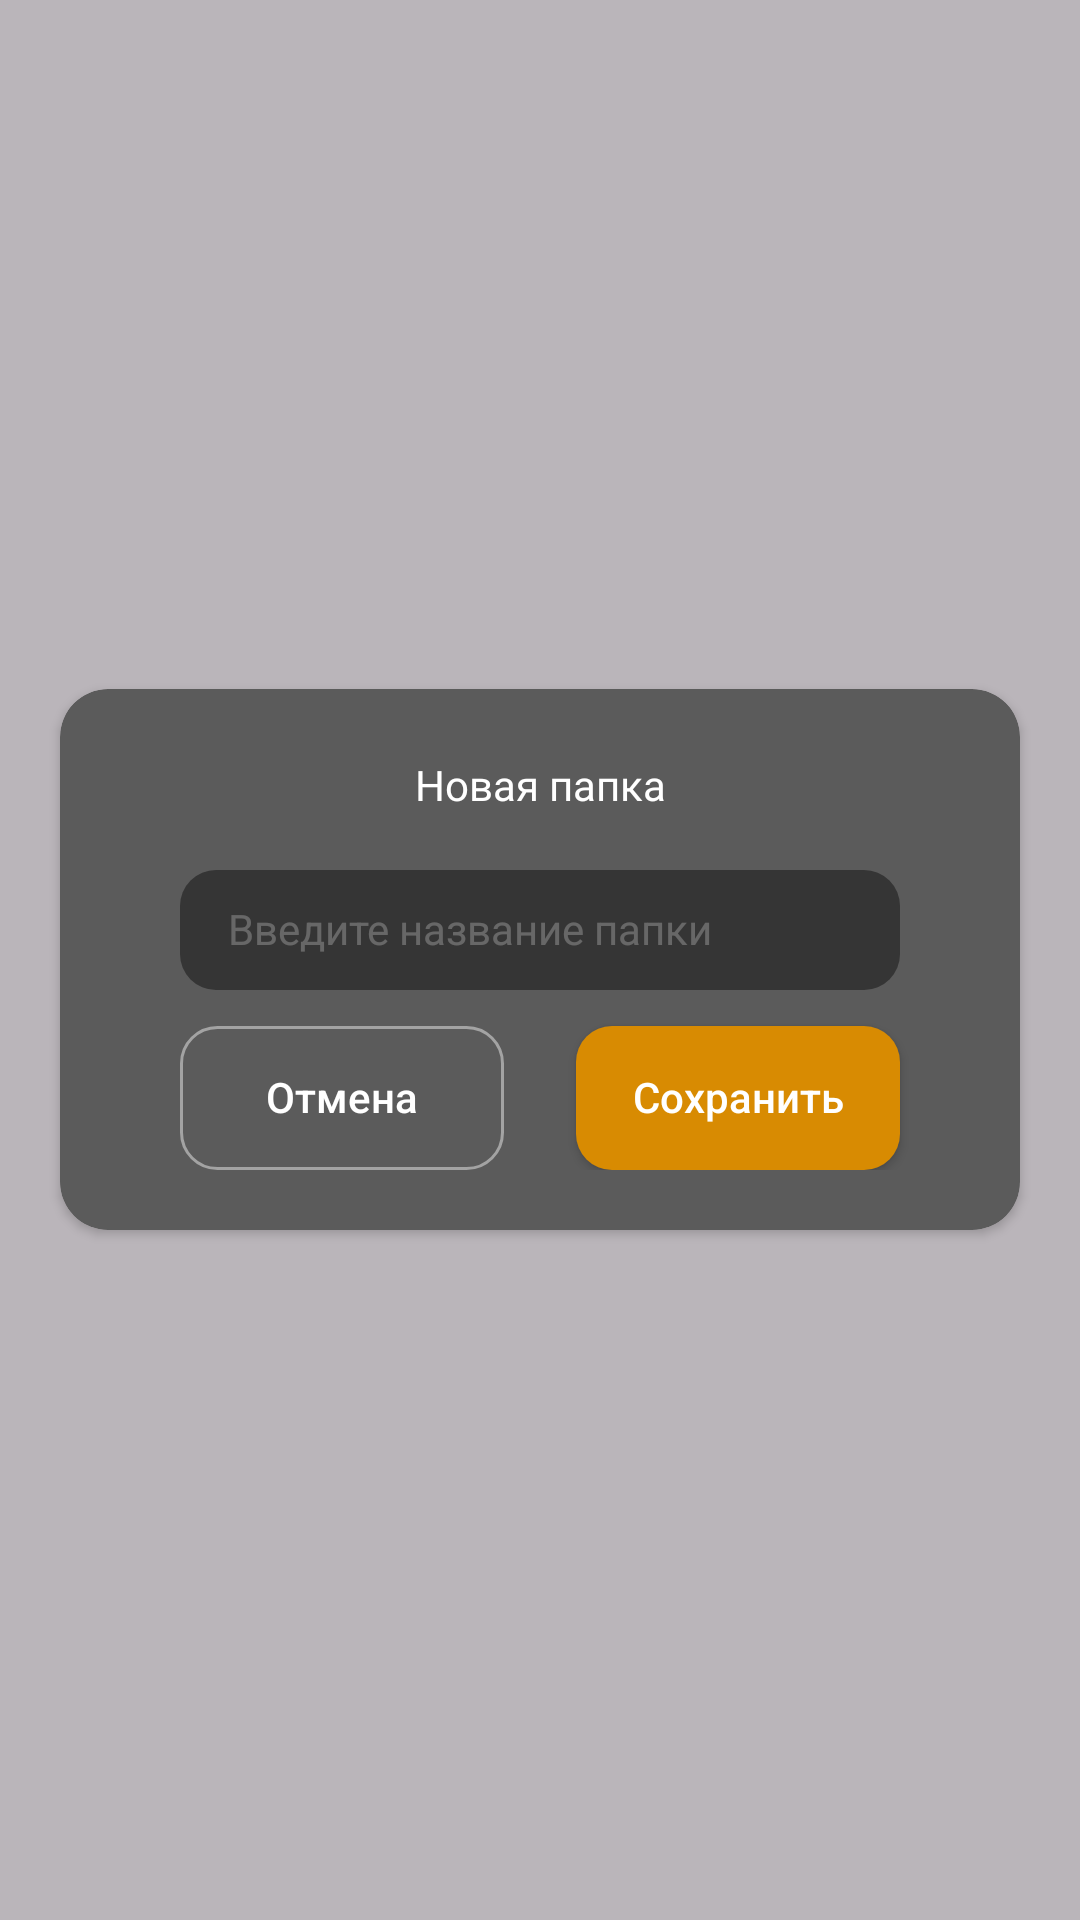

Produce the Android XML layout that renders to this screen, including the resource entries it uses.
<!-- AndroidManifest.xml: application theme Theme.NoteApp -->
<!-- res/layout/fragment_add_folder.xml -->
<?xml version="1.0" encoding="utf-8"?>
<FrameLayout xmlns:android="http://schemas.android.com/apk/res/android"
    xmlns:app="http://schemas.android.com/apk/res-auto"
    xmlns:tools="http://schemas.android.com/tools"
    android:layout_width="match_parent"
    android:layout_height="match_parent"
    android:background="#50252525"
    tools:context=".ui.fragments.folders.AddFolderFragment">

    <androidx.cardview.widget.CardView
        android:layout_width="match_parent"
        android:layout_height="wrap_content"
        android:layout_gravity="center"
        android:layout_marginHorizontal="20dp"
        app:cardBackgroundColor="#5B5B5B"
        app:cardCornerRadius="16dp">

        <androidx.constraintlayout.widget.ConstraintLayout
            android:layout_width="match_parent"
            android:layout_height="match_parent"
            android:padding="20dp">


            <TextView
                android:id="@+id/tvNewFolder"
                android:layout_width="match_parent"
                android:layout_height="wrap_content"

                android:elegantTextHeight="true"
                android:fontFamily="@font/poppins_semi_bold"
                android:text="Новая папка"
                android:textAlignment="center"
                android:textColor="@color/white"
                app:layout_constraintEnd_toEndOf="parent"
                app:layout_constraintStart_toStartOf="parent"
                app:layout_constraintTop_toTopOf="parent" />

            <EditText
                android:id="@+id/etNewFolderName"
                android:layout_width="match_parent"
                android:layout_height="40dp"
                android:layout_marginHorizontal="20dp"
                android:layout_marginTop="16dp"
                android:background="@drawable/bg_folder"
                android:elegantTextHeight="true"
                android:paddingHorizontal="16dp"
                android:text="Введите название папки"
                android:textColor="#40FFFFFF"
                android:textSize="14sp"
                app:layout_constraintTop_toBottomOf="@id/tvNewFolder"

                />

            <androidx.appcompat.widget.AppCompatButton
                android:id="@+id/btnNewFolderCancel"
                android:layout_width="0dp"
                android:layout_height="wrap_content"
                android:layout_marginStart="20dp"
                android:layout_marginEnd="12dp"
                android:layout_marginTop="12dp"
                android:background="@drawable/bg_btn_new_folder_cancel"
                android:elegantTextHeight="true"
                android:text="Отмена"
                android:textAllCaps="false"
                android:textColor="@color/white"
                app:layout_constraintStart_toStartOf="parent"
                app:layout_constraintEnd_toStartOf="@id/btnNewFolder"
                app:layout_constraintTop_toBottomOf="@id/etNewFolderName"

                />

            <androidx.appcompat.widget.AppCompatButton
                android:id="@+id/btnNewFolder"
                android:layout_width="0dp"
                android:layout_height="wrap_content"
                android:layout_marginEnd="20dp"
                android:layout_marginStart="12dp"
                android:layout_marginTop="12dp"
                android:background="@drawable/bg_btn_add_new_folder"
                android:elegantTextHeight="true"
                android:text="Сохранить"
                android:textAllCaps="false"
                android:textColor="@color/white"
                app:layout_constraintEnd_toEndOf="parent"
                app:layout_constraintStart_toEndOf="@id/btnNewFolderCancel"
                app:layout_constraintTop_toBottomOf="@id/etNewFolderName"

                />

        </androidx.constraintlayout.widget.ConstraintLayout>

    </androidx.cardview.widget.CardView>

</FrameLayout>
<!-- resources referenced by this layout -->
<resources>
  <color name="white">#FFFFFFFF</color>
  <!-- drawable bg_btn_add_new_folder (drawable) -->
  <?xml version="1.0" encoding="utf-8"?>
  <shape xmlns:android="http://schemas.android.com/apk/res/android">
  <solid android:color="#D88B02"/>
      <corners android:radius="12dp"/>
  </shape>
  <!-- drawable bg_btn_new_folder_cancel (drawable) -->
  <?xml version="1.0" encoding="utf-8"?>
  <shape xmlns:android="http://schemas.android.com/apk/res/android">
      <stroke
          android:width="1dp"
          android:color="#70FFFFFF" />
      <corners android:radius="12dp" />
  </shape>
  <!-- drawable bg_folder (drawable) -->
  <?xml version="1.0" encoding="utf-8"?>
  <shape xmlns:android="http://schemas.android.com/apk/res/android">
      <solid android:color="#353535" />
      <corners android:radius="12dp" />
  </shape>
  <style name="Theme.NoteApp" parent="Base.Theme.NoteApp" />
  <style name="Base.Theme.NoteApp" parent="Theme.Material3.DayNight.NoActionBar">
          
          
      </style>
</resources>
